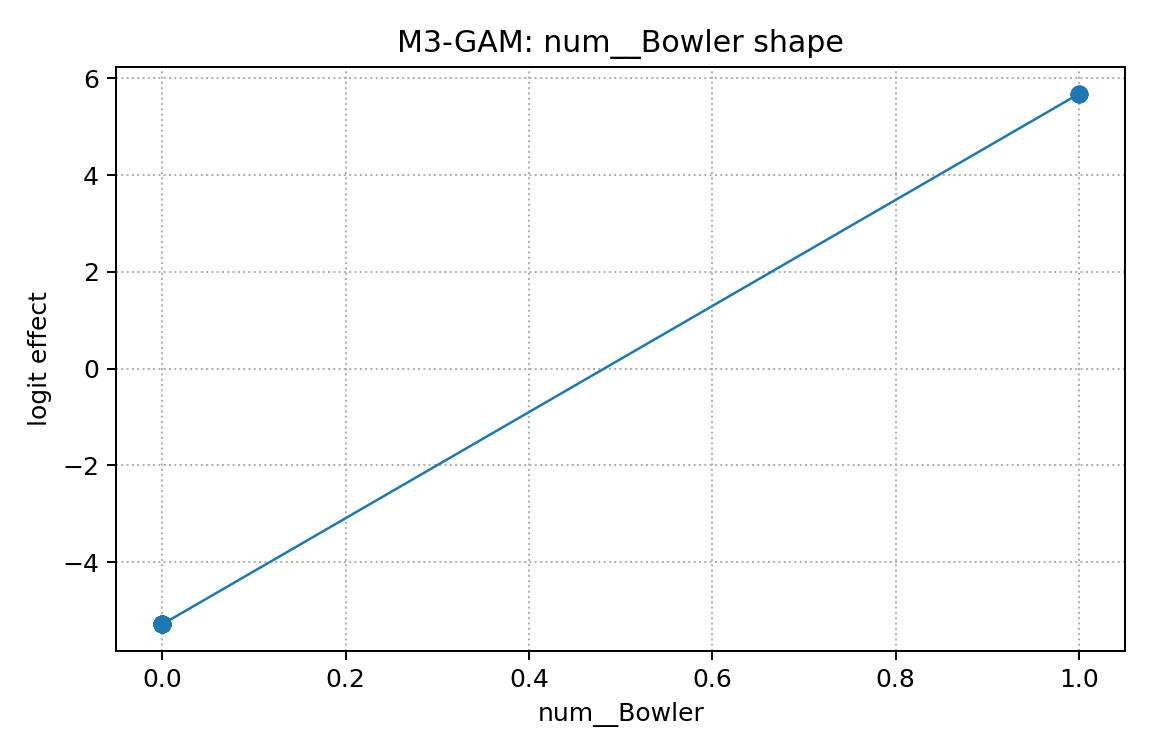

The table this chart was drawn from, first rows:
x, effect
0.0, -5.283
0.0, -5.283
0.0, -5.283
0.0, -5.283
0.0, -5.283
0.0, -5.283
0.0, -5.283
0.0, -5.283
0.0, -5.283
0.0, -5.283
0.0, -5.283
0.0, -5.283
0.0, -5.283
0.0, -5.283
0.0, -5.283
0.0, -5.283
0.0, -5.283
0.0, -5.283
0.0, -5.283
0.0, -5.283
0.0, -5.283
0.0, -5.283
0.0, -5.283
0.0, -5.283
0.0, -5.283
0.0, -5.283
0.0, -5.283
0.0, -5.283
0.0, -5.283
0.0, -5.283
0.0, -5.283
0.0, -5.283
1.0, 5.682
1.0, 5.682
1.0, 5.682
1.0, 5.682
1.0, 5.682
1.0, 5.682
1.0, 5.682
1.0, 5.682
1.0, 5.682
